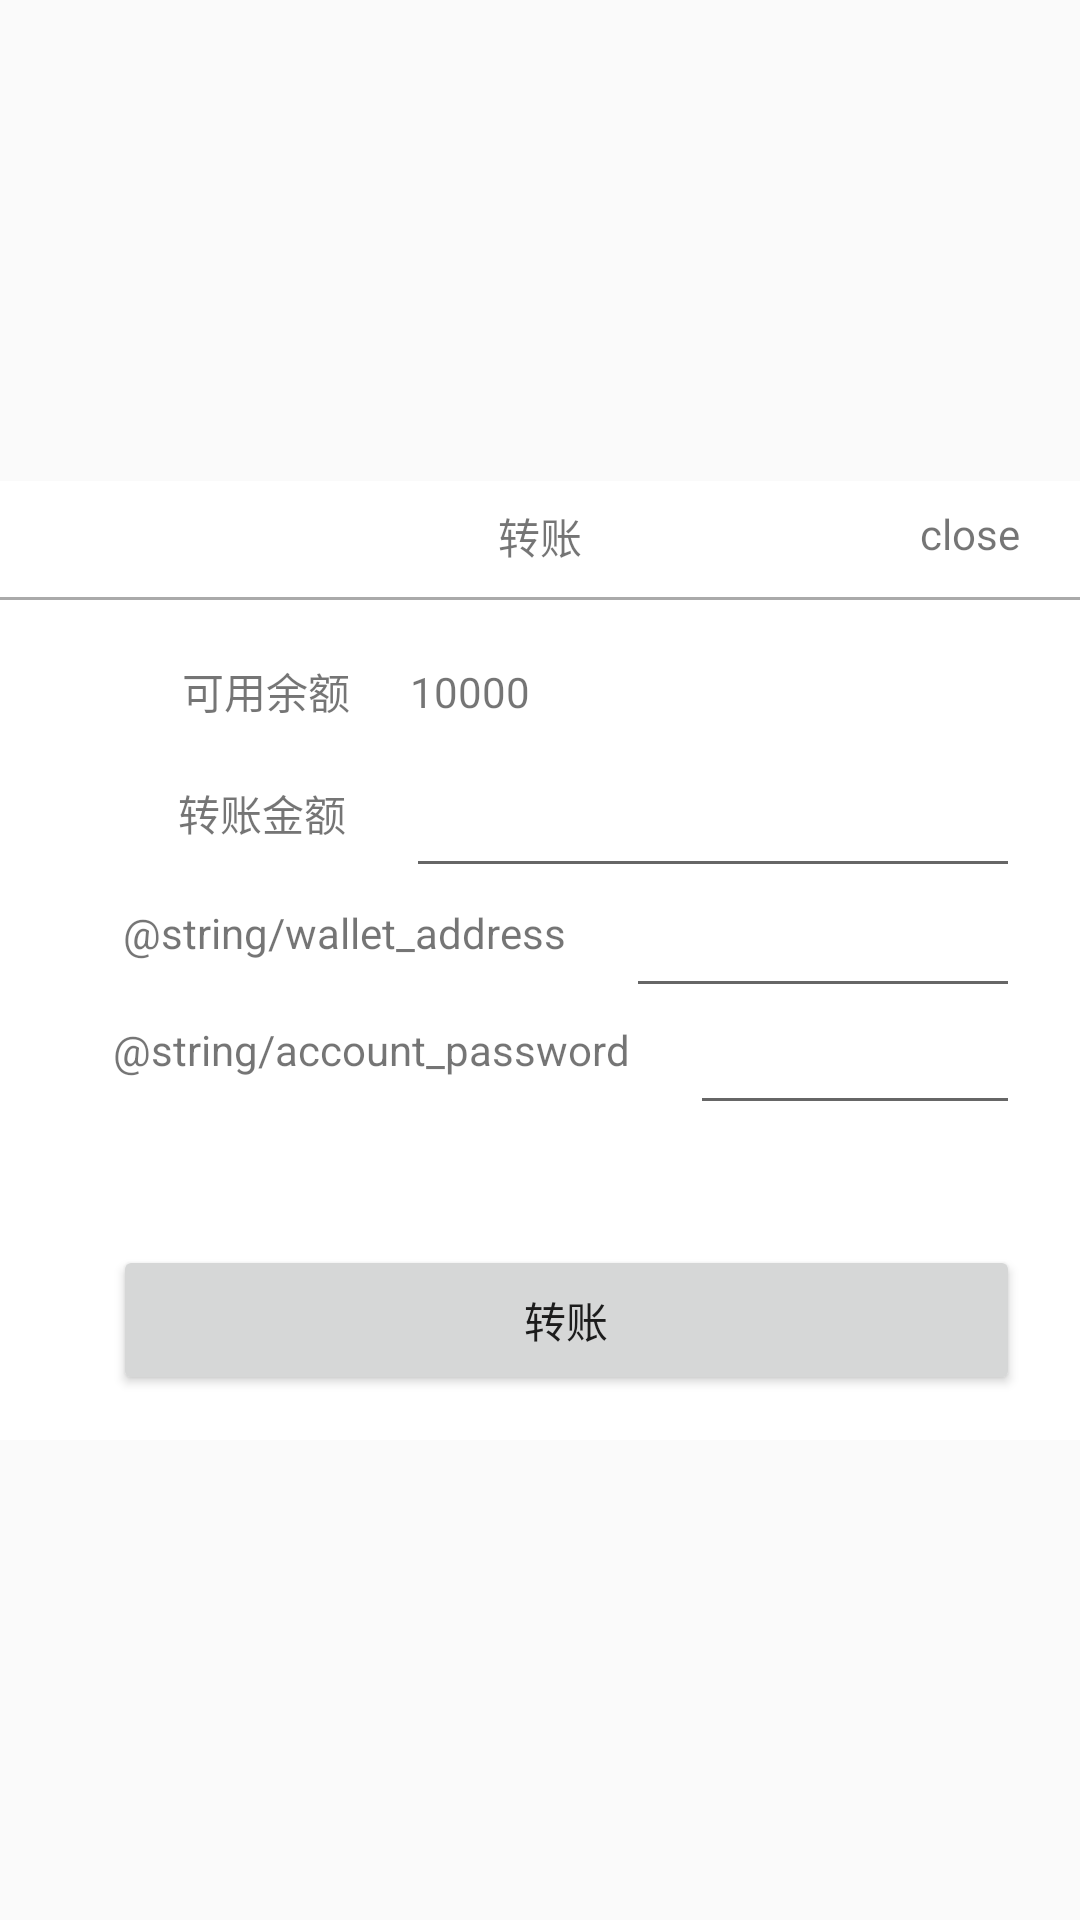

The Android layout XML behind this screen, and the referenced resources:
<!-- AndroidManifest.xml: application theme AppTheme -->
<!-- res/layout/popup_transfer_accounts.xml -->
<?xml version="1.0" encoding="utf-8"?>
<android.support.constraint.ConstraintLayout xmlns:android="http://schemas.android.com/apk/res/android"
    xmlns:app="http://schemas.android.com/apk/res-auto"
    android:layout_width="match_parent"
    android:layout_height="match_parent"
    >

  <android.support.constraint.ConstraintLayout
      android:layout_width="match_parent"
      android:layout_height="wrap_content"
      android:layout_marginBottom="8dp"
      android:layout_marginTop="8dp"
      android:background="@android:color/white"
      android:paddingBottom="15dp"
      app:layout_constraintBottom_toBottomOf="parent"
      app:layout_constraintTop_toTopOf="parent"
      >

    <TextView
        android:id="@+id/tv_transfer_accounts_label"
        android:layout_width="wrap_content"
        android:layout_height="wrap_content"
        android:layout_marginEnd="8dp"
        android:layout_marginStart="8dp"
        android:layout_marginTop="8dp"
        android:text="@string/transfer_accounts"
        app:layout_constraintEnd_toEndOf="parent"
        app:layout_constraintStart_toStartOf="parent"
        app:layout_constraintTop_toTopOf="parent"
        />
    <View
        android:id="@+id/view"
        android:layout_width="0dp"
        android:layout_height="1dp"
        android:layout_marginTop="10dp"
        android:background="@android:color/darker_gray"
        app:layout_constraintEnd_toEndOf="parent"
        app:layout_constraintStart_toStartOf="parent"
        app:layout_constraintTop_toBottomOf="@id/tv_transfer_accounts_label"
        />
    <TextView
        android:id="@+id/tv_available_balance_label"
        android:layout_width="wrap_content"
        android:layout_height="wrap_content"
        android:layout_marginTop="20dp"
        android:text="@string/available_balance"
        app:layout_constraintEnd_toEndOf="parent"
        app:layout_constraintHorizontal_bias="0.2"
        app:layout_constraintStart_toStartOf="parent"
        app:layout_constraintTop_toBottomOf="@+id/view"
        />
    <TextView
        android:id="@+id/tv_available_balance"
        android:layout_width="wrap_content"
        android:layout_height="wrap_content"
        android:layout_marginStart="20dp"
        android:text="10000"
        app:layout_constraintBottom_toBottomOf="@+id/tv_available_balance_label"
        app:layout_constraintStart_toEndOf="@+id/tv_available_balance_label"
        app:layout_constraintTop_toTopOf="@+id/tv_available_balance_label"
        />
    <TextView
        android:id="@+id/tv_transfer_amount_label"
        android:layout_width="wrap_content"
        android:layout_height="wrap_content"
        android:layout_marginEnd="8dp"
        android:layout_marginTop="20dp"
        android:text="@string/transfer_amount"
        app:layout_constraintEnd_toEndOf="parent"
        app:layout_constraintHorizontal_bias="0.2"
        app:layout_constraintStart_toStartOf="parent"
        app:layout_constraintTop_toBottomOf="@+id/tv_available_balance_label"
        />
    <EditText
        android:id="@+id/et_transfer_amount"
        android:layout_width="0dp"
        android:layout_height="50dp"
        android:layout_marginEnd="20dp"
        android:layout_marginStart="20dp"
        app:layout_constraintBottom_toBottomOf="@+id/tv_transfer_amount_label"
        app:layout_constraintEnd_toEndOf="parent"
        app:layout_constraintStart_toEndOf="@+id/tv_transfer_amount_label"
        app:layout_constraintTop_toTopOf="@+id/tv_transfer_amount_label"
        />
    <TextView
        android:id="@+id/tv_wallet_address_label"
        android:layout_width="wrap_content"
        android:layout_height="wrap_content"
        android:layout_marginEnd="8dp"
        android:layout_marginTop="20dp"
        android:text="@string/wallet_address"
        app:layout_constraintEnd_toEndOf="parent"
        app:layout_constraintHorizontal_bias="0.2"
        app:layout_constraintStart_toStartOf="parent"
        app:layout_constraintTop_toBottomOf="@+id/tv_transfer_amount_label"
        />
    <EditText
        android:id="@+id/et_wallet_address"
        android:layout_width="0dp"
        android:layout_height="50dp"
        android:layout_marginEnd="20dp"
        android:layout_marginStart="20dp"
        app:layout_constraintBottom_toBottomOf="@+id/tv_wallet_address_label"
        app:layout_constraintEnd_toEndOf="parent"
        app:layout_constraintStart_toEndOf="@+id/tv_wallet_address_label"
        app:layout_constraintTop_toTopOf="@+id/tv_wallet_address_label"
        />
    <TextView
        android:id="@+id/tv_account_password_label"
        android:layout_width="wrap_content"
        android:layout_height="wrap_content"
        android:layout_marginTop="20dp"
        android:text="@string/account_password"
        app:layout_constraintEnd_toEndOf="parent"
        app:layout_constraintHorizontal_bias="0.2"
        app:layout_constraintStart_toStartOf="parent"
        app:layout_constraintTop_toBottomOf="@+id/tv_wallet_address_label"
        />
    <EditText
        android:id="@+id/et_account_password"
        android:layout_width="0dp"
        android:layout_height="50dp"
        android:layout_marginEnd="20dp"
        android:layout_marginStart="20dp"
        app:layout_constraintBottom_toBottomOf="@+id/tv_account_password_label"
        app:layout_constraintEnd_toEndOf="parent"
        app:layout_constraintStart_toEndOf="@+id/tv_account_password_label"
        app:layout_constraintTop_toTopOf="@+id/tv_account_password_label"
        />
    <Button
        android:id="@+id/btn_transfer_accounts"
        android:layout_width="0dp"
        android:layout_height="50dp"
        android:layout_marginTop="40dp"
        android:text="@string/transfer_accounts"
        android:textAllCaps="false"
        app:layout_constraintEnd_toEndOf="@+id/et_account_password"
        app:layout_constraintHorizontal_bias="0.586"
        app:layout_constraintStart_toStartOf="@+id/tv_account_password_label"
        app:layout_constraintTop_toBottomOf="@+id/et_account_password"
        />
    <TextView
        android:id="@+id/tv_close"
        android:layout_width="wrap_content"
        android:layout_height="wrap_content"
        android:layout_marginEnd="20dp"
        android:layout_marginTop="8dp"
        android:text="close"
        app:layout_constraintEnd_toEndOf="parent"
        app:layout_constraintTop_toTopOf="parent"
        />
  </android.support.constraint.ConstraintLayout>

</android.support.constraint.ConstraintLayout>
<!-- resources referenced by this layout -->
<resources>
  <string name="account_password"> Account password </string>
  <string name="available_balance">可用余额</string>
  <string name="transfer_accounts">转账</string>
  <string name="transfer_amount">转账金额</string>
  <string name="wallet_address">Wallet address </string>
  <style name="AppTheme" parent="Theme.AppCompat.Light.NoActionBar">
      
      <item name="colorPrimary">@color/colorPrimary</item>
      <item name="colorPrimaryDark">@color/colorPrimaryDark</item>
      <item name="colorAccent">@color/colorAccent</item>
    </style>
  <color name="colorPrimary">#3F51B5</color>
  <color name="colorPrimaryDark">#303F9F</color>
  <color name="colorAccent">#FF4081</color>
</resources>
